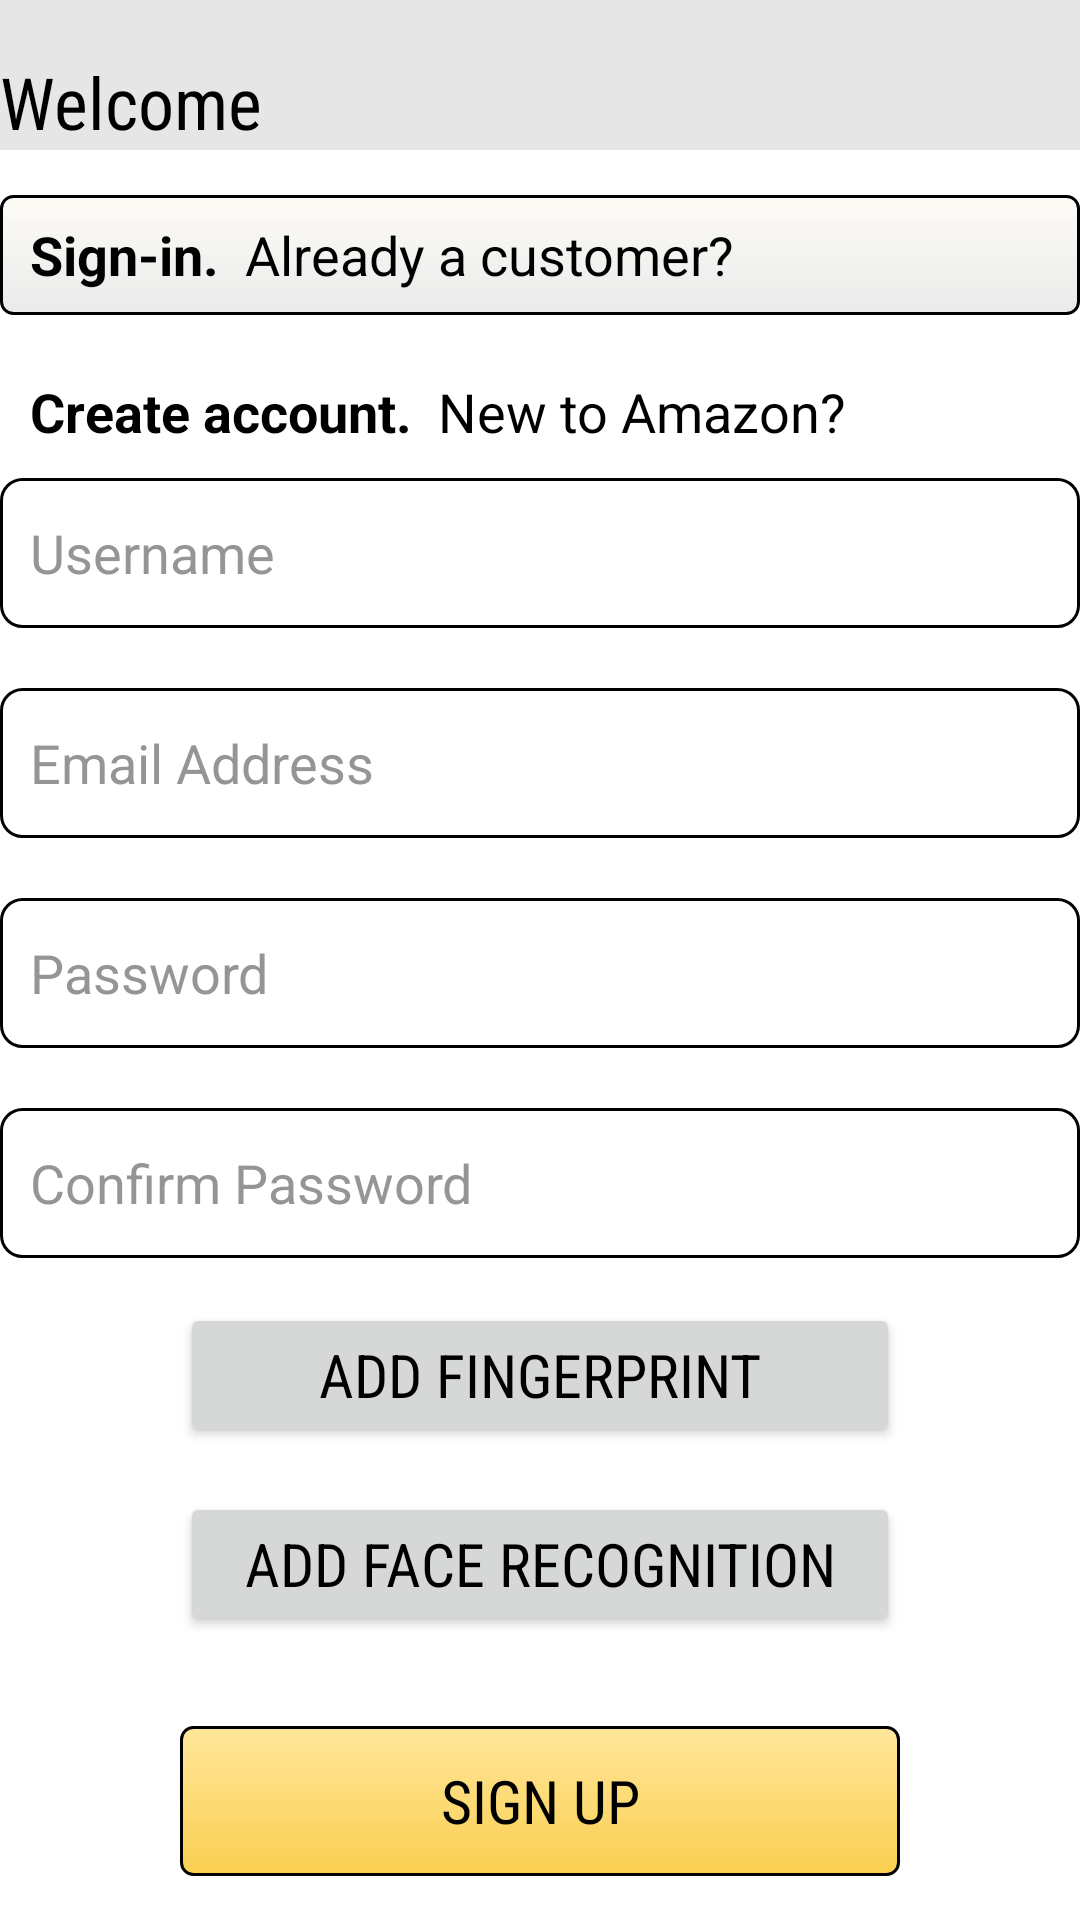

Layout XML and referenced resources for this Android screen:
<!-- AndroidManifest.xml: application theme Theme.VillageMart -->
<!-- res/layout/activity_register.xml -->
<?xml version="1.0" encoding="utf-8"?>
<FrameLayout xmlns:android="http://schemas.android.com/apk/res/android"
    xmlns:app="http://schemas.android.com/apk/res-auto"
    xmlns:tools="http://schemas.android.com/tools"
    android:layout_width="match_parent"
    android:layout_height="match_parent"
    tools:context=".RegisterActivity"
    android:background="@color/white">

    <LinearLayout
        android:layout_width="match_parent"
        android:layout_height="50dp"
        android:gravity="center"
        android:layout_gravity="top"
        android:background="#E6E6E6">

        <ImageView
            android:layout_width="80dp"
            android:layout_height="25dp"
            android:background="@drawable/logo_amazon"
            android:layout_gravity="center"/>

    </LinearLayout>

    <LinearLayout
        android:layout_width="wrap_content"
        android:layout_height="wrap_content"
        android:orientation="vertical"
        android:gravity="center"
        android:layout_gravity="center">


        <TextView
            android:layout_width="wrap_content"
            android:layout_height="wrap_content"
            android:layout_marginTop="3dp"
            android:text="Welcome"
            android:layout_gravity="left"
            android:textSize="24dp"
            android:textColor="@color/black"
            android:fontFamily="sans-serif-condensed"/>

        <LinearLayout
            android:layout_width="match_parent"
            android:layout_height="40dp"
            android:orientation="horizontal"
            android:layout_marginTop="15dp"
            android:id="@+id/signInText"
            android:background="@drawable/intro_signup">
            <TextView
                android:layout_width="wrap_content"
                android:layout_height="wrap_content"
                android:gravity="left"
                android:paddingLeft="10dp"
                android:layout_gravity="center_vertical"
                android:text="Sign-in.  "
                android:textColor="@color/black"
                android:textStyle="bold"
                android:textSize="18dp"/>

            <TextView
                android:layout_width="wrap_content"
                android:layout_height="wrap_content"
                android:gravity="center"
                android:layout_gravity="center"
                android:text="Already a customer?"
                android:textSize="18dp"
                android:textColor="@color/black" />
        </LinearLayout>

        <LinearLayout
            android:layout_width="match_parent"
            android:layout_height="wrap_content"
            android:orientation="horizontal"
            android:layout_marginTop="20dp">
            <TextView
                android:layout_width="wrap_content"
                android:layout_height="wrap_content"
                android:gravity="left"
                android:layout_gravity="left"
                android:paddingLeft="10dp"
                android:text="Create account.  "
                android:textColor="@color/black"
                android:textStyle="bold"
                android:textSize="18dp"/>

            <TextView
                android:layout_width="wrap_content"
                android:layout_height="wrap_content"
                android:gravity="center"
                android:layout_gravity="center"
                android:text="New to Amazon?"
                android:textSize="18dp"
                android:textColor="@color/black" />
        </LinearLayout>

        <EditText
            android:layout_width="360dp"
            android:layout_height="50dp"
            android:id="@+id/regUsername"
            android:inputType="textPersonName"
            android:textColor="@color/black"
            android:hint="Username"
            android:textColorHint="#AE636363"
            android:layout_marginTop="10dp"
            android:padding="10dp"
            android:background="@drawable/edittextshape"/>

        <EditText
            android:layout_width="360dp"
            android:layout_height="50dp"
            android:id="@+id/regEmail"
            android:textColor="@color/black"
            android:inputType="textEmailAddress"
            android:hint="Email Address"
            android:textColorHint="#AE636363"
            android:layout_marginTop="20dp"
            android:padding="10dp"
            android:background="@drawable/edittextshape"/>

        <EditText
            android:layout_width="360dp"
            android:layout_height="50dp"
            android:id="@+id/regPass"
            android:textColor="@color/black"
            android:textColorHint="#AE636363"
            android:inputType="textPassword"
            android:hint="Password"
            android:layout_marginTop="20dp"
            android:padding="10dp"
            android:background="@drawable/edittextshape"/>

        <EditText
            android:layout_width="360dp"
            android:layout_height="50dp"
            android:id="@+id/regConfirmPass"
            android:inputType="textPassword"
            android:textColor="@color/black"
            android:textColorHint="#AE636363"
            android:hint="Confirm Password"
            android:layout_marginTop="20dp"
            android:padding="10dp"
            android:background="@drawable/edittextshape"/>

        <androidx.appcompat.widget.AppCompatButton
            android:layout_width="240dp"
            android:layout_height="48dp"
            android:id="@+id/enrollFingerprintButton"
            android:layout_marginTop="15dp"
            android:text="Add Fingerprint"
            android:textSize="20dp"
            android:fontFamily="sans-serif-condensed"
            android:textColor="@color/black"
            android:textAlignment="center"
            android:onClick="enrollFingerprint" />

        <androidx.appcompat.widget.AppCompatButton
            android:layout_width="240dp"
            android:layout_height="48dp"
            android:id="@+id/enrollFaceButton"
            android:layout_marginTop="15dp"
            android:text="Add Face Recognition"
            android:textSize="20dp"
            android:fontFamily="sans-serif-condensed"
            android:textColor="@color/black"
            android:textAlignment="center"
            android:onClick="enrollFaceRecognition" />


        <androidx.appcompat.widget.AppCompatButton
            android:layout_width="240dp"
            android:layout_height="50dp"
            android:id="@+id/signUpButton"
            android:layout_marginTop="30dp"
            android:text="Sign UP"
            android:textSize="20dp"
            android:fontFamily="sans-serif-condensed"
            android:textColor="@color/black"
            android:textAlignment="center"
            android:background="@drawable/intro_sigin"
            android:onClick="signUp" />

    </LinearLayout>

</FrameLayout>
<!-- resources referenced by this layout -->
<resources>
  <color name="black">#FF000000</color>
  <color name="white">#FFFFFFFF</color>
  <!-- drawable edittextshape (drawable) -->
  <?xml version="1.0" encoding="utf-8"?>
  <shape android:shape="rectangle" xmlns:android="http://schemas.android.com/apk/res/android">
      <stroke android:color="#000000" android:width="1dp"/>
      <corners android:radius="7dp"/>
  
  </shape>
  <!-- drawable intro_sigin (drawable) -->
  <?xml version="1.0" encoding="utf-8"?>
  <shape android:shape="rectangle" xmlns:android="http://schemas.android.com/apk/res/android">
      <gradient android:startColor="#68FFC107" android:endColor="#FACF50" android:angle="270"/>
      <stroke android:color="@color/black" android:width="1dp"/>
      <corners android:radius="4dp"/>
  
  </shape>
  <!-- drawable intro_signup (drawable) -->
  <?xml version="1.0" encoding="utf-8"?>
  <shape android:shape="rectangle" xmlns:android="http://schemas.android.com/apk/res/android">
      <gradient android:startColor="#68FBF7EA" android:endColor="#EAEAEA" android:angle="270"/>
      <stroke android:color="@color/black" android:width="1dp"/>
      <corners android:radius="4dp"/>
  
  </shape>
  <style name="Theme.VillageMart" parent="Base.Theme.VillageMart" />
  <style name="Base.Theme.VillageMart" parent="Theme.Material3.DayNight.NoActionBar">
          
          
      </style>
</resources>
